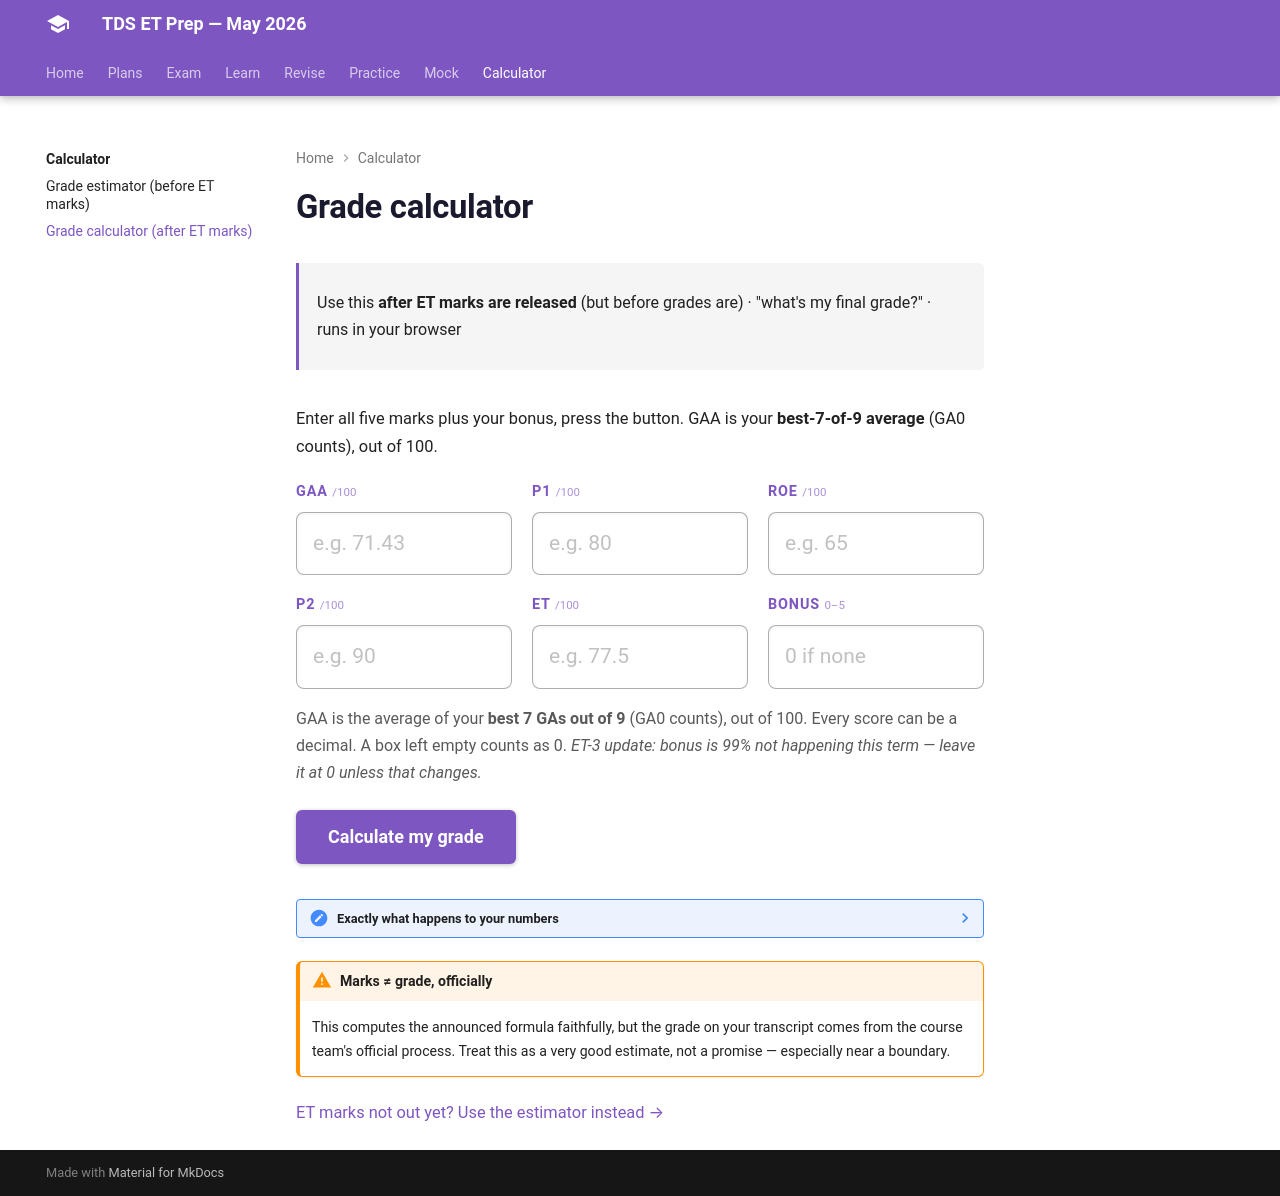

repository: HypeMonk/tds-et-prep · page: calculator/calculator/index.html · generator: mkdocs

# Grade calculator

<div class="tx-meta" markdown>

Use this **after ET marks are released** (but before grades are) · "what's my final grade?" · runs in your browser

</div>

Enter all five marks plus your bonus, press the button. GAA is your **best-7-of-9 average** (GA0 counts), out of 100.

<div class="tx-calc" id="tx-grader">

<div class="tx-calc-grid">

<div class="tx-calc-field">

<span>GAA <small>/100</small></span>
<input id="tx-in-gaa" type="number" min="0" max="100" step="any" inputmode="decimal" placeholder="e.g. 71.43">

</div>

<div class="tx-calc-field">

<span>P1 <small>/100</small></span>
<input id="tx-in-p1" type="number" min="0" max="100" step="any" inputmode="decimal" placeholder="e.g. 80">

</div>

<div class="tx-calc-field">

<span>ROE <small>/100</small></span>
<input id="tx-in-roe" type="number" min="0" max="100" step="any" inputmode="decimal" placeholder="e.g. 65">

</div>

<div class="tx-calc-field">

<span>P2 <small>/100</small></span>
<input id="tx-in-p2" type="number" min="0" max="100" step="any" inputmode="decimal" placeholder="e.g. 90">

</div>

<div class="tx-calc-field">

<span>ET <small>/100</small></span>
<input id="tx-in-et" type="number" min="0" max="100" step="any" inputmode="decimal" placeholder="e.g. 77.5">

</div>

<div class="tx-calc-field">

<span>Bonus <small>0–5</small></span>
<input id="tx-in-bonus" type="number" min="0" max="5" step="any" inputmode="decimal" placeholder="0 if none">

</div>

</div>

<p class="tx-calc-note">GAA is the average of your <strong>best 7 GAs out of 9</strong> (GA0 counts), out of 100. Every score can be a decimal. A box left empty counts as 0. <em>ET-3 update: bonus is 99% not happening this term — leave it at 0 unless that changes.</em></p>

<button class="tx-calc-go" id="tx-grad-go" type="button">Calculate my grade</button>

<div class="tx-calc-warn" id="tx-grad-warn" hidden></div>

<p class="tx-calc-stale" id="tx-grad-stale" hidden>Inputs changed — press the button to update.</p>

<div class="tx-calc-out" id="tx-grad-out" hidden>

<div class="tx-grade-banner" id="tx-grad-banner"></div>

<div id="tx-grad-table"></div>

<p id="tx-grad-next"></p>

</div>

</div>

??? note "Exactly what happens to your numbers"
    - Each component is weighted at **20%**: contribution = `score × 0.20`.
    - **Bonus** (0–5) is added flat, after the weights — so it can lift you
      across a grade boundary.
    - T is **rounded off** (normal rounding) before the grade is read:
      79.5 → 80 → A.
    - The breakdown table shows the exact unrounded T too, so you can see how
      the rounding landed.
    - A box left empty counts as **0** — the warning tells you which ones were.

!!! warning "Marks ≠ grade, officially"
    This computes the announced formula faithfully, but the grade on your
    transcript comes from the course team's official process. Treat this as a
    very good estimate, not a promise — especially near a boundary.

[ET marks not out yet? Use the estimator instead →](estimator.md)
